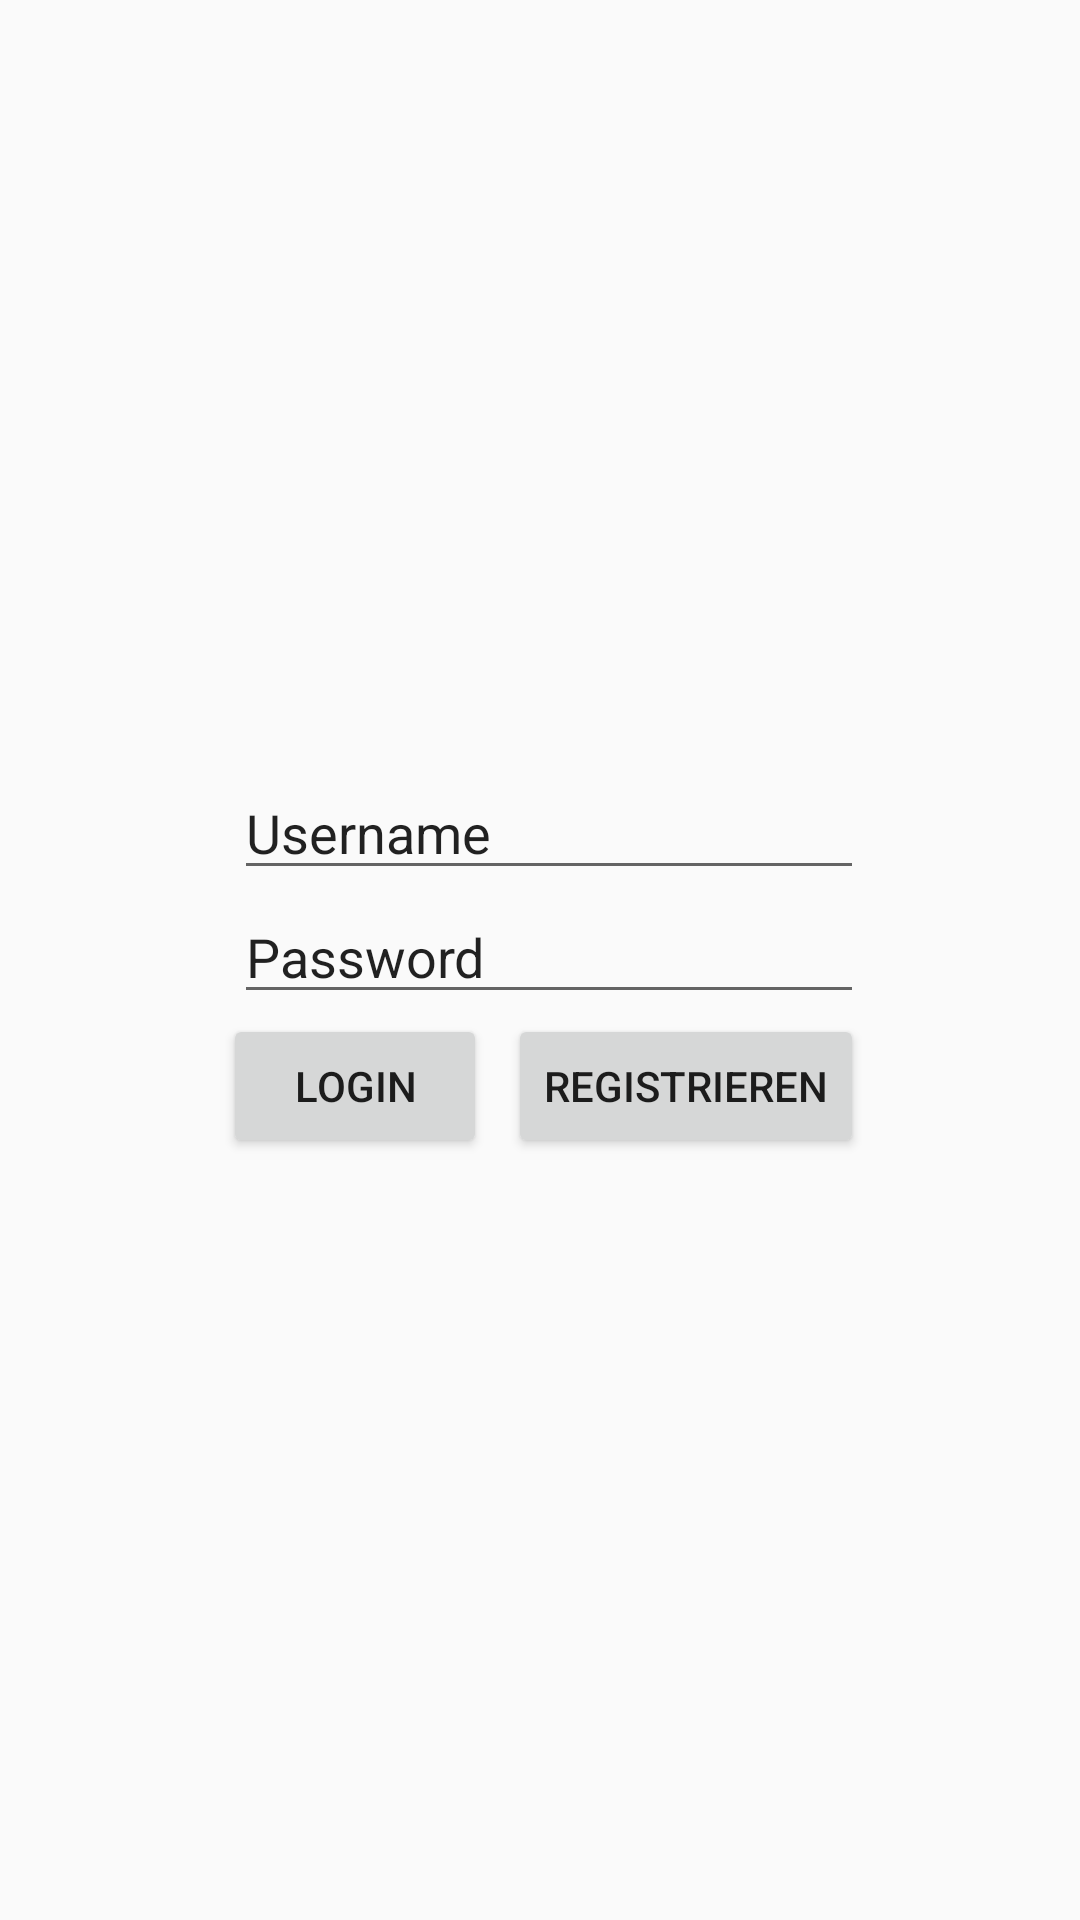

Reconstruct the res/layout file that produces this screen, plus the resources it refers to.
<!-- AndroidManifest.xml: application theme AppTheme -->
<!-- res/layout/activity_login.xml -->
<?xml version="1.0" encoding="utf-8"?>
<android.support.constraint.ConstraintLayout xmlns:android="http://schemas.android.com/apk/res/android"
    xmlns:app="http://schemas.android.com/apk/res-auto"
    xmlns:tools="http://schemas.android.com/tools"
    android:layout_width="match_parent"
    android:layout_height="match_parent"
    android:layout_centerHorizontal="true"
    android:layout_centerVertical="true"
    tools:context="com.example.daniel.fittracker.activity.LoginActivity"
    tools:layout_editor_absoluteY="81dp"
    android:focusableInTouchMode="true">

    <EditText
        android:id="@+id/editText_Username"
        android:layout_width="wrap_content"
        android:layout_height="wrap_content"
        android:layout_marginTop="1dp"
        android:ems="10"
        android:inputType="textPersonName"
        android:text="@string/username"
        app:layout_constraintBottom_toTopOf="@+id/editText_Password"
        app:layout_constraintEnd_toEndOf="@+id/btn_register"
        app:layout_constraintTop_toTopOf="parent"
        app:layout_constraintVertical_chainStyle="packed"
        tools:ignore="MissingConstraints" />

    <EditText
        android:id="@+id/editText_Password"
        android:layout_width="wrap_content"
        android:layout_height="wrap_content"
        android:ems="10"
        android:inputType="none"
        android:text="@string/password"
        app:layout_constraintBottom_toTopOf="@+id/btn_login"
        app:layout_constraintStart_toStartOf="@+id/editText_Username"
        app:layout_constraintTop_toBottomOf="@+id/editText_Username"
        tools:ignore="MissingConstraints" />

    <Button
        android:id="@+id/btn_login"
        android:layout_width="wrap_content"
        android:layout_height="wrap_content"
        android:layout_marginEnd="7dp"
        android:layout_marginStart="2dp"
        android:layout_weight="1"
        android:text="Login"
        app:layout_constraintBottom_toBottomOf="parent"
        app:layout_constraintEnd_toStartOf="@+id/btn_register"
        app:layout_constraintHorizontal_chainStyle="packed"
        app:layout_constraintStart_toStartOf="parent"
        app:layout_constraintTop_toBottomOf="@+id/editText_Password"
        tools:ignore="MissingConstraints" />

    <Button
        android:id="@+id/btn_register"
        android:layout_width="wrap_content"
        android:layout_height="wrap_content"
        android:layout_weight="1"
        android:text="Registrieren"
        app:layout_constraintEnd_toEndOf="parent"
        app:layout_constraintStart_toEndOf="@+id/btn_login"
        app:layout_constraintTop_toBottomOf="@+id/editText_Password"
    tools:ignore="MissingConstraints" />

</android.support.constraint.ConstraintLayout>
<!-- resources referenced by this layout -->
<resources>
  <string name="password">Password</string>
  <string name="username">Username</string>
  <style name="AppTheme" parent="AppTheme.base">
      </style>
  <style name="AppTheme.base" parent="Theme.AppCompat.Light.DarkActionBar">
          
          <item name="windowNoTitle">true</item>
          <item name="windowActionBar">false</item>
          <item name="colorPrimary">@color/colorPrimary</item>
          <item name="colorPrimaryDark">@color/colorPrimaryDark</item>
          <item name="colorAccent">@color/colorAccent</item>
      </style>
  <!-- not gathered from this repository: default colours our renderer supplied (Android Studio template values) -->
  <color name="colorPrimary">#FF6200EE</color>
  <color name="colorPrimaryDark">#FF3700B3</color>
  <color name="colorAccent">#FF03DAC5</color>
</resources>
